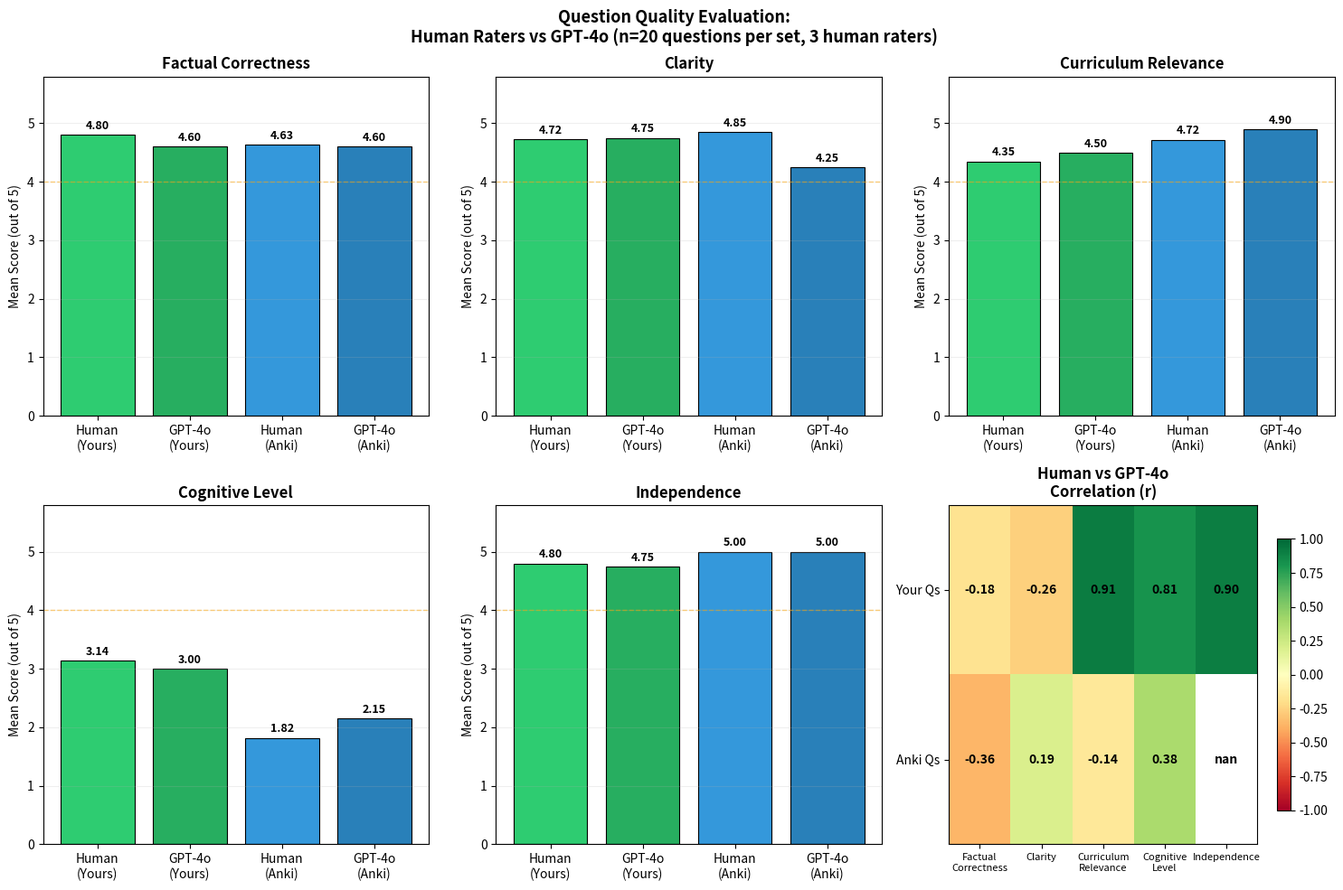

Write the Python code that produced this figure.
import numpy as np
from scipy import stats
import matplotlib.pyplot as plt


# -- CORRECTED Human rater means -- YOUR questions -----------------------------
human_your = {
    "Factual": [
        5.00,
        5.00,
        5.00,
        5.00,
        5.00,
        5.00,
        4.33,
        4.00,
        4.33,
        5.00,
        5.00,
        5.00,
        5.00,
        5.00,
        5.00,
        5.00,
        5.00,
        5.00,
        4.33,
        4.00,
    ],
    "Clarity": [
        5.0,
        4.7,
        5.0,
        5.0,
        5.0,
        5.0,
        5.0,
        3.3,
        4.3,
        5.0,
        5.0,
        5.0,
        4.3,
        5.0,
        5.0,
        5.0,
        5.0,
        5.0,
        4.3,
        3.6,
    ],
    "Curriculum": [
        1.3,
        3.3,
        5.0,
        5.0,
        1.0,
        5.0,
        5.0,
        4.0,
        5.0,
        5.0,
        5.0,
        5.0,
        3.7,
        5.0,
        5.0,
        5.0,
        5.0,
        5.0,
        5.0,
        3.7,
    ],
    "Cognitive": [
        1.0,
        1.3,
        1.7,
        1.7,
        1.0,
        1.0,
        3.3,
        4.7,
        3.0,
        3.0,
        2.7,
        2.7,
        4.3,
        4.3,
        4.0,
        4.3,
        4.7,
        4.7,
        4.3,
        5.0,
    ],
    "Independence": [
        5.0,
        5.0,
        5.0,
        5.0,
        1.0,
        5.0,
        5.0,
        5.0,
        5.0,
        5.0,
        5.0,
        5.0,
        5.0,
        5.0,
        5.0,
        5.0,
        5.0,
        5.0,
        5.0,
        5.0,
    ],
}

# GPT-4o scores -- YOUR questions
gpt_your = {
    "Factual": [
        5,
        5,
        2,
        5,
        4,
        5,
        4,
        5,
        5,
        4,
        5,
        4,
        5,
        5,
        5,
        5,
        5,
        4,
        5,
        5,
    ],
    "Clarity": [
        5,
        5,
        3,
        5,
        5,
        5,
        4,
        5,
        5,
        5,
        5,
        4,
        5,
        5,
        5,
        5,
        5,
        4,
        5,
        5,
    ],
    "Curriculum": [
        2,
        4,
        5,
        5,
        1,
        5,
        5,
        4,
        5,
        5,
        5,
        4,
        5,
        5,
        5,
        5,
        5,
        5,
        5,
        5,
    ],
    "Cognitive": [
        1,
        2,
        3,
        2,
        1,
        2,
        3,
        3,
        4,
        3,
        2,
        2,
        4,
        4,
        3,
        4,
        4,
        3,
        5,
        5,
    ],
    "Independence": [
        5,
        5,
        5,
        5,
        2,
        5,
        5,
        5,
        5,
        5,
        5,
        4,
        5,
        5,
        5,
        5,
        5,
        4,
        5,
        5,
    ],
}

# Human rater means -- ANKI questions
human_anki = {
    "Factual": [
        4.3,
        4.7,
        5.0,
        5.0,
        5.0,
        4.0,
        5.0,
        4.0,
        5.0,
        5.0,
        4.0,
        4.7,
        5.0,
        5.0,
        5.0,
        5.0,
        4.0,
        5.0,
        4.3,
        3.7,
    ],
    "Clarity": [
        5.0,
        5.0,
        5.0,
        4.3,
        5.0,
        3.6,
        4.0,
        5.0,
        5.0,
        5.0,
        5.0,
        5.0,
        5.0,
        5.0,
        5.0,
        5.0,
        5.0,
        5.0,
        5.0,
        5.0,
    ],
    "Curriculum": [
        3.7,
        4.7,
        5.0,
        5.0,
        5.0,
        5.0,
        5.0,
        5.0,
        5.0,
        2.7,
        3.3,
        5.0,
        5.0,
        5.0,
        5.0,
        5.0,
        5.0,
        5.0,
        5.0,
        5.0,
    ],
    "Cognitive": [
        1.7,
        2.7,
        1.3,
        1.7,
        2.3,
        1.0,
        2.0,
        1.7,
        1.0,
        1.0,
        3.0,
        2.7,
        2.3,
        2.3,
        1.0,
        1.0,
        2.7,
        1.7,
        1.3,
        2.0,
    ],
    "Independence": [
        5.0,
        5.0,
        5.0,
        5.0,
        5.0,
        5.0,
        5.0,
        5.0,
        5.0,
        5.0,
        5.0,
        5.0,
        5.0,
        5.0,
        5.0,
        5.0,
        5.0,
        5.0,
        5.0,
        5.0,
    ],
}

# GPT-4o scores -- ANKI questions
gpt_anki = {
    "Factual": [
        5,
        5,
        5,
        4,
        4,
        5,
        5,
        5,
        5,
        4,
        5,
        4,
        4,
        4,
        5,
        5,
        4,
        4,
        5,
        5,
    ],
    "Clarity": [
        4,
        4,
        5,
        4,
        4,
        4,
        4,
        4,
        5,
        4,
        4,
        4,
        4,
        4,
        5,
        5,
        3,
        4,
        5,
        5,
    ],
    "Curriculum": [
        5,
        5,
        5,
        4,
        5,
        5,
        5,
        5,
        5,
        5,
        5,
        4,
        5,
        5,
        5,
        5,
        5,
        5,
        5,
        5,
    ],
    "Cognitive": [
        2,
        2,
        2,
        1,
        2,
        2,
        2,
        2,
        1,
        2,
        2,
        2,
        3,
        3,
        2,
        2,
        3,
        3,
        2,
        3,
    ],
    "Independence": [
        5,
        5,
        5,
        5,
        5,
        5,
        5,
        5,
        5,
        5,
        5,
        5,
        5,
        5,
        5,
        5,
        5,
        5,
        5,
        5,
    ],
}

criteria = ["Factual", "Clarity", "Curriculum", "Cognitive", "Independence"]

criteria_display = {
    "Factual": "Factual Correctness",
    "Clarity": "Clarity",
    "Curriculum": "Curriculum Relevance",
    "Cognitive": "Cognitive Level",
    "Independence": "Independence",
}


def main() -> None:
    # ======================================================================
    # 1. CORRECTED MEAN SCORES
    # ======================================================================
    print("=" * 70)
    print("CORRECTED MEAN SCORES -- ALL FOUR EVALUATION SETS")
    print("=" * 70)
    print(
        f"\n{'Criterion':<22} {'Human-Yours':>12} "
        f"{'GPT-Yours':>10} {'Human-Anki':>12} "
        f"{'GPT-Anki':>10}"
    )
    print("-" * 68)

    means = {}
    for c in criteria:
        h_y = np.mean(human_your[c])
        g_y = np.mean(gpt_your[c])
        h_a = np.mean(human_anki[c])
        g_a = np.mean(gpt_anki[c])
        means[c] = {"hY": h_y, "gY": g_y, "hA": h_a, "gA": g_a}
        print(
            f"{criteria_display[c]:<22} "
            f"{h_y:>12.2f} {g_y:>10.2f} "
            f"{h_a:>12.2f} {g_a:>10.2f}"
        )

    # ======================================================================
    # 2. CORRELATION ANALYSIS
    # ======================================================================
    print("\n" + "=" * 70)
    print("HUMAN vs GPT-4o CORRELATION")
    print("=" * 70)

    correlations = {"your": {}, "anki": {}}

    for label, human, gpt, key in [
        ("YOUR QUESTIONS", human_your, gpt_your, "your"),
        ("ANKI BASELINE", human_anki, gpt_anki, "anki"),
    ]:
        print(f"\n--- {label} ---")
        print(f"{'Criterion':<22} {'r':>8} {'p':>10} {'Strength':>12} {'Valid r>0.7':>12}")
        print("-" * 68)

        for c in criteria:
            h = np.array(human[c])
            g = np.array(gpt[c], dtype=float)
            r, p = stats.pearsonr(h, g)
            correlations[key][c] = r

            strength = (
                "Strong"
                if r > 0.80
                else "Moderate"
                if r > 0.60
                else "Fair"
                if r > 0.40
                else "Poor"
            )
            validated = "Yes" if r > 0.70 else "No"

            print(
                f"{criteria_display[c]:<22} "
                f"{r:>8.3f} {p:>10.4f} "
                f"{strength:>12} {validated:>12}"
            )

    # ======================================================================
    # 3. COGNITIVE LEVEL -- KEY FINDING
    # ======================================================================
    print("\n" + "=" * 70)
    print("KEY FINDING: COGNITIVE LEVEL COMPARISON")
    print("=" * 70)
    print(f"\n  Your questions (Human):  {means['Cognitive']['hY']:.2f}")
    print(f"  Your questions (GPT-4o): {means['Cognitive']['gY']:.2f}")
    print(f"  Anki baseline (Human):   {means['Cognitive']['hA']:.2f}")
    print(f"  Anki baseline (GPT-4o):  {means['Cognitive']['gA']:.2f}")
    print(
        f"\n  Human advantage (yours vs Anki):  "
        f"+{means['Cognitive']['hY'] - means['Cognitive']['hA']:.2f}"
    )
    print(
        f"  GPT-4o advantage (yours vs Anki): "
        f"+{means['Cognitive']['gY'] - means['Cognitive']['gA']:.2f}"
    )
    agree = (
        means["Cognitive"]["hY"] > means["Cognitive"]["hA"]
        and means["Cognitive"]["gY"] > means["Cognitive"]["gA"]
    )
    print(
        f"\n  Both methods agree your questions are cognitively superior: "
        f"{'Yes' if agree else 'No'}"
    )

    # ======================================================================
    # 4. FIGURES
    # ======================================================================
    fig, axes = plt.subplots(2, 3, figsize=(15, 10))
    axes = axes.flatten()

    # -- Plots 1-5: Bar chart per criterion ---------------------------------
    for i, c in enumerate(criteria):
        ax = axes[i]
        labels_bar = ["Human\n(Yours)", "GPT-4o\n(Yours)", "Human\n(Anki)", "GPT-4o\n(Anki)"]
        values = [means[c]["hY"], means[c]["gY"], means[c]["hA"], means[c]["gA"]]
        bar_colors = ["#2ecc71", "#27ae60", "#3498db", "#2980b9"]

        bars = ax.bar(labels_bar, values, color=bar_colors, edgecolor="black", linewidth=0.8)
        ax.set_ylim(0, 5.8)
        ax.set_title(criteria_display[c], fontweight="bold")
        ax.set_ylabel("Mean Score (out of 5)")
        ax.axhline(y=4.0, color="orange", linestyle="--", alpha=0.5, linewidth=1)
        ax.grid(True, alpha=0.2, axis="y")

        for bar, val in zip(bars, values):
            ax.text(
                bar.get_x() + bar.get_width() / 2,
                bar.get_height() + 0.05,
                f"{val:.2f}",
                ha="center",
                va="bottom",
                fontsize=9,
                fontweight="bold",
            )

    # -- Plot 6: Correlation heatmap -----------------------------------------
    ax6 = axes[5]
    corr_matrix = np.array(
        [
            [correlations["your"][c] for c in criteria],
            [correlations["anki"][c] for c in criteria],
        ]
    )

    im = ax6.imshow(corr_matrix, cmap="RdYlGn", vmin=-1, vmax=1, aspect="auto")
    ax6.set_xticks(range(len(criteria)))
    ax6.set_xticklabels([criteria_display[c].replace(" ", "\n") for c in criteria], fontsize=8)
    ax6.set_yticks([0, 1])
    ax6.set_yticklabels(["Your Qs", "Anki Qs"])
    ax6.set_title("Human vs GPT-4o\nCorrelation (r)", fontweight="bold")

    for i in range(2):
        for j in range(len(criteria)):
            val = corr_matrix[i, j]
            ax6.text(
                j,
                i,
                f"{val:.2f}",
                ha="center",
                va="center",
                fontsize=10,
                fontweight="bold",
                color="black",
            )

    plt.colorbar(im, ax=ax6, shrink=0.8)

    plt.suptitle(
        "Question Quality Evaluation:\n"
        "Human Raters vs GPT-4o "
        "(n=20 questions per set, 3 human raters)",
        fontsize=13,
        fontweight="bold",
    )
    plt.tight_layout()
    plt.savefig("question_quality_full.png", dpi=150, bbox_inches="tight")

    backend = plt.get_backend().lower()
    if "agg" not in backend:
        plt.show()
    else:
        plt.close(fig)

    print("\nSaved: question_quality_full.png")


if __name__ == "__main__":
    main()
